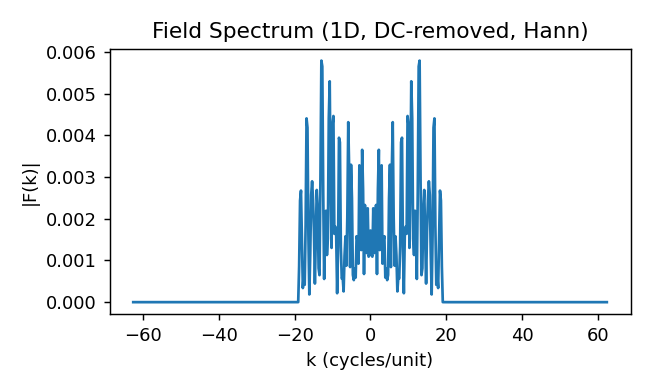

Values plotted in this chart, from the file beside it:
k, |F|
-6.250000000000000000e+01, 1.894373123251583979e-11
-6.225585937500000000e+01, 1.930330998748694975e-11
-6.201171875000000000e+01, 2.034404872893638250e-11
-6.176757812500000000e+01, 2.197047075462717546e-11
-6.152343750000000000e+01, 2.406531069234271291e-11
-6.127929687500000000e+01, 2.651984076252772737e-11
-6.103515625000000000e+01, 2.924516967118572165e-11
-6.079101562500000000e+01, 3.217535832232255911e-11
-6.054687500000000000e+01, 3.526150096954776915e-11
-6.030273437500000000e+01, 3.846903275506078438e-11
-6.005859375000000000e+01, 4.177224253079807361e-11
-5.981445312500000000e+01, 4.515351131581051199e-11
-5.957031250000000000e+01, 4.859920663701845825e-11
-5.932617187500000000e+01, 5.209972589791227352e-11
-5.908203125000000000e+01, 5.564755387604723703e-11
-5.883789062500000000e+01, 5.923776192215485424e-11
-5.859375000000000000e+01, 6.286613486961847039e-11
-5.834960937500000000e+01, 6.652953688797138782e-11
-5.810546875000000000e+01, 7.022604030349123663e-11
-5.786132812500000000e+01, 7.395428134415611616e-11
-5.761718750000000000e+01, 7.771268470298764501e-11
-5.737304687500000000e+01, 8.150105617992043489e-11
-5.712890625000000000e+01, 8.531847452554826550e-11
-5.688476562500000000e+01, 8.916515345409389089e-11
-5.664062500000000000e+01, 9.304144709418951611e-11
-5.639648437500000000e+01, 9.694653815672609511e-11
-5.615234375000000000e+01, 1.008820473919326408e-10
-5.590820312500000000e+01, 1.048476142967503574e-10
-5.566406250000000000e+01, 1.088439631800734348e-10
-5.541992187500000000e+01, 1.128719608629186157e-10
-5.517578125000000000e+01, 1.169324207698127725e-10
-5.493164062500000000e+01, 1.210257306253189697e-10
-5.468750000000000000e+01, 1.251532144361666335e-10
-5.444335937500000000e+01, 1.293157557453563048e-10
-5.419921875000000000e+01, 1.335141360689466634e-10
-5.395507812500000000e+01, 1.377498103947628705e-10
-5.371093750000000000e+01, 1.420232098542323933e-10
-5.346679687500000000e+01, 1.463364651425094195e-10
-5.322265625000000000e+01, 1.506899025196199007e-10
-5.297851562500000000e+01, 1.550852758791083720e-10
-5.273437500000000000e+01, 1.595235549904479760e-10
-5.249023437500000000e+01, 1.640066847734868807e-10
-5.224609375000000000e+01, 1.685352215930282906e-10
-5.200195312500000000e+01, 1.731112417872638969e-10
-5.175781250000000000e+01, 1.777358929906287408e-10
-5.151367187500000000e+01, 1.824111364575500734e-10
-5.126953125000000000e+01, 1.871376543659324398e-10
-5.102539062500000000e+01, 1.919185521581057892e-10
-5.078125000000000000e+01, 1.967536889253597671e-10
-5.053710937500000000e+01, 2.016465294509135252e-10
-5.029296875000000000e+01, 2.065976890923100151e-10
-5.004882812500000000e+01, 2.116094031271054820e-10
-4.980468750000000000e+01, 2.166838866319549011e-10
-4.956054687500000000e+01, 2.218222734995194340e-10
-4.931640625000000000e+01, 2.270278154974190148e-10
-4.907226562500000000e+01, 2.323014110882453681e-10
-4.882812500000000000e+01, 2.376458624707315331e-10
-4.858398437500000000e+01, 2.430634060368817091e-10
-4.833984375000000000e+01, 2.485559478779510316e-10
-4.809570312500000000e+01, 2.541264866460121154e-10
... 452 more rows
